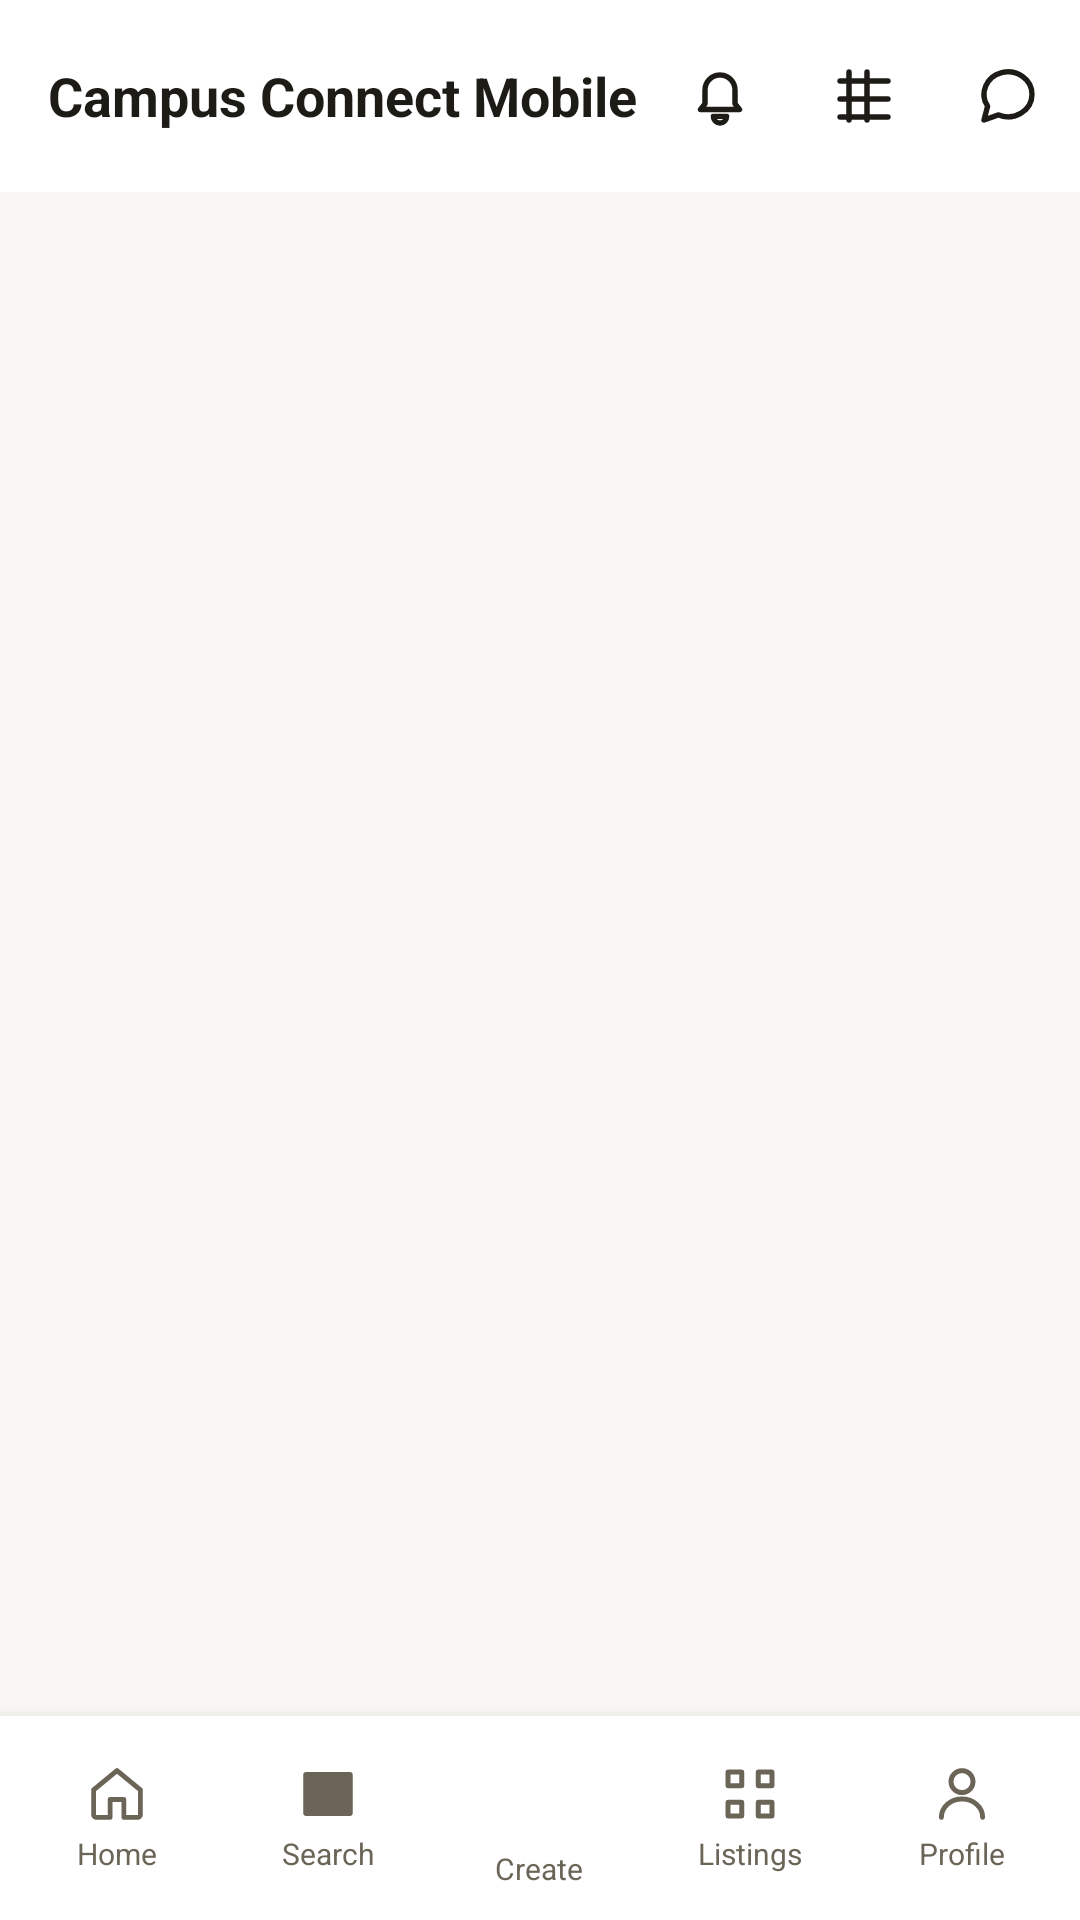

Layout XML and referenced resources for this Android screen:
<!-- AndroidManifest.xml: application theme Theme.CampusConnectMobile -->
<!-- res/layout/activity_home.xml -->
<?xml version="1.0" encoding="utf-8"?>
<RelativeLayout xmlns:android="http://schemas.android.com/apk/res/android"
    xmlns:app="http://schemas.android.com/apk/res-auto"
    android:layout_width="match_parent"
    android:layout_height="match_parent"
    android:background="@color/colorBackground">

    <androidx.appcompat.widget.Toolbar
        android:id="@+id/homeToolbar"
        android:layout_width="match_parent"
        android:layout_height="?attr/actionBarSize"
        android:layout_alignParentTop="true"
        android:background="@color/colorSurface"
        android:elevation="4dp"
        app:contentInsetStart="16dp">

        <RelativeLayout
            android:layout_width="match_parent"
            android:layout_height="match_parent">

            <TextView
                android:layout_width="wrap_content"
                android:layout_height="wrap_content"
                android:layout_centerVertical="true"
                android:text="@string/app_name"
                android:textColor="@color/colorTextPrimary"
                android:textSize="18sp"
                android:textStyle="bold" />

            <LinearLayout
                android:layout_width="wrap_content"
                android:layout_height="48dp"
                android:layout_alignParentEnd="true"
                android:layout_centerVertical="true"
                android:orientation="horizontal">

                <FrameLayout
                    android:id="@+id/btnNotificationsTopBar"
                    android:layout_width="48dp"
                    android:layout_height="48dp"
                    android:background="?attr/selectableItemBackgroundBorderless"
                    android:contentDescription="@string/cd_notifications">

                    <ImageView
                        android:layout_width="24dp"
                        android:layout_height="24dp"
                        android:layout_gravity="center"
                        android:src="@drawable/ic_tab_notifications"
                        app:tint="@color/colorTextPrimary" />

                    <TextView
                        android:id="@+id/tvNotificationsUnreadBadge"
                        android:layout_width="wrap_content"
                        android:layout_height="wrap_content"
                        android:layout_gravity="top|end"
                        android:layout_marginTop="2dp"
                        android:layout_marginEnd="2dp"
                        android:background="@drawable/bg_unread_badge"
                        android:gravity="center"
                        android:minWidth="16dp"
                        android:minHeight="16dp"
                        android:paddingStart="3dp"
                        android:paddingEnd="3dp"
                        android:text="1"
                        android:textColor="@color/white"
                        android:textSize="10sp"
                        android:textStyle="bold"
                        android:visibility="gone" />
                </FrameLayout>

                <FrameLayout
                    android:id="@+id/btnScanQrTopBar"
                    android:layout_width="48dp"
                    android:layout_height="48dp"
                    android:background="?attr/selectableItemBackgroundBorderless"
                    android:contentDescription="@string/action_scan_qr_code">

                    <ImageView
                        android:layout_width="24dp"
                        android:layout_height="24dp"
                        android:layout_gravity="center"
                        android:src="@drawable/ic_tab_scan"
                        app:tint="@color/colorTextPrimary" />

                    
                </FrameLayout>

                <FrameLayout
                    android:id="@+id/btnMessagesTopBar"
                    android:layout_width="48dp"
                    android:layout_height="48dp"
                    android:background="?attr/selectableItemBackgroundBorderless"
                    android:contentDescription="@string/cd_messages">

                    <ImageView
                        android:layout_width="24dp"
                        android:layout_height="24dp"
                        android:layout_gravity="center"
                        android:src="@drawable/ic_tab_messages"
                        app:tint="@color/colorTextPrimary" />

                    <TextView
                        android:id="@+id/tvMessagesUnreadBadge"
                        android:layout_width="wrap_content"
                        android:layout_height="wrap_content"
                        android:layout_gravity="top|end"
                        android:layout_marginTop="2dp"
                        android:layout_marginEnd="2dp"
                        android:background="@drawable/bg_unread_badge"
                        android:gravity="center"
                        android:minWidth="16dp"
                        android:minHeight="16dp"
                        android:paddingStart="3dp"
                        android:paddingEnd="3dp"
                        android:text="1"
                        android:textColor="@color/white"
                        android:textSize="10sp"
                        android:textStyle="bold"
                        android:visibility="gone" />
                </FrameLayout>
            </LinearLayout>
        </RelativeLayout>
    </androidx.appcompat.widget.Toolbar>

    <FrameLayout
        android:id="@+id/fragmentContainer"
        android:layout_width="match_parent"
        android:layout_height="match_parent"
        android:layout_below="@id/homeToolbar"
        android:layout_above="@+id/bottomNav" />

    <LinearLayout
        android:id="@+id/bottomNav"
        android:layout_width="match_parent"
        android:layout_height="68dp"
        android:layout_alignParentBottom="true"
        android:background="@color/colorSurface"
        android:elevation="8dp"
        android:gravity="center"
        android:orientation="horizontal"
        android:paddingStart="4dp"
        android:paddingEnd="4dp"
        android:paddingTop="4dp"
        android:paddingBottom="4dp">

        <LinearLayout
            android:id="@+id/nav_home"
            style="@style/CampusConnectBottomNavItem"
            android:contentDescription="Home">
            <ImageView android:id="@+id/ivNavHome" style="@style/CampusConnectBottomNavIcon" android:src="@drawable/ic_tab_home" />
            <TextView android:id="@+id/tvNavHome" style="@style/CampusConnectBottomNavLabel" android:text="Home" />
        </LinearLayout>

        <LinearLayout
            android:id="@+id/nav_search"
            style="@style/CampusConnectBottomNavItem"
            android:contentDescription="Search">
            <ImageView android:id="@+id/ivNavSearch" style="@style/CampusConnectBottomNavIcon" android:src="@drawable/ic_tab_search" />
            <TextView android:id="@+id/tvNavSearch" style="@style/CampusConnectBottomNavLabel" android:text="Search" />
        </LinearLayout>

        <LinearLayout
            android:id="@+id/nav_create"
            style="@style/CampusConnectBottomNavItem"
            android:contentDescription="Create">
            <ImageView
                android:id="@+id/ivNavCreate"
                android:layout_width="32dp"
                android:layout_height="32dp"
                android:background="@drawable/bg_nav_post"
                android:padding="6dp"
                android:src="@drawable/ic_tab_camera" />
            <TextView android:id="@+id/tvNavCreate" style="@style/CampusConnectBottomNavLabel" android:text="Create" />
        </LinearLayout>

        <LinearLayout
            android:id="@+id/nav_listings"
            style="@style/CampusConnectBottomNavItem"
            android:contentDescription="Listings">
            <ImageView android:id="@+id/ivNavListings" style="@style/CampusConnectBottomNavIcon" android:src="@drawable/ic_tab_listings" />
            <TextView android:id="@+id/tvNavListings" style="@style/CampusConnectBottomNavLabel" android:text="Listings" />
        </LinearLayout>

        <LinearLayout
            android:id="@+id/nav_profile"
            style="@style/CampusConnectBottomNavItem"
            android:contentDescription="Profile">
            <ImageView android:id="@+id/ivNavProfile" style="@style/CampusConnectBottomNavIcon" android:src="@drawable/ic_tab_profile" />
            <TextView android:id="@+id/tvNavProfile" style="@style/CampusConnectBottomNavLabel" android:text="Profile" />
        </LinearLayout>
    </LinearLayout>
</RelativeLayout>
<!-- resources referenced by this layout -->
<resources>
  <color name="colorBackground">#F7F6F2</color>
  <color name="colorSurface">#FFFFFF</color>
  <color name="colorTextPrimary">#1D1B16</color>
  <color name="white">#FFFFFF</color>
  <!-- drawable ic_tab_camera (drawable) -->
  <vector xmlns:android="http://schemas.android.com/apk/res/android"
      android:width="24dp"
      android:height="24dp"
      android:viewportWidth="24"
      android:viewportHeight="24"
      >
      <path
          android:fillColor="@android:color/transparent"
          android:strokeColor="#FFFFFFFF"
          android:strokeWidth="2.2"
          android:strokeLineCap="round"
          android:pathData="M12,6V18M6,12H18" />
  </vector>
  <!-- drawable ic_tab_listings (drawable) -->
  <vector xmlns:android="http://schemas.android.com/apk/res/android"
      android:width="24dp"
      android:height="24dp"
      android:viewportWidth="24"
      android:viewportHeight="24">
      <path
          android:fillColor="@android:color/transparent"
          android:strokeColor="#FF000000"
          android:strokeWidth="1.8"
          android:strokeLineCap="round"
          android:strokeLineJoin="round"
          android:pathData="M4,4H9V9H4Z M15,4H20V9H15Z M4,15H9V20H4Z M15,15H20V20H15Z" />
  </vector>
  <!-- drawable ic_tab_search (drawable) -->
  <vector xmlns:android="http://schemas.android.com/apk/res/android"
      android:width="24dp"
      android:height="24dp"
      android:viewportWidth="24"
      android:viewportHeight="24"
      android:tint="?attr/colorControlNormal">
      <path
          android:fillColor="#FF000000"
          android:pathData="M3,5C3,4.45 3.45,4 4,4H20C20.55,4 21,4.45 21,5V19C21,19.55 20.55,20 20,20H4C3.45,20 3,19.55 3,19V5ZM5,7H19V17H5V7ZM7,9H17V11H7V9ZM7,13H14V15H7V13Z" />
  </vector>
  <string name="action_scan_qr_code">Scan QR Code</string>
  <string name="app_name">Campus Connect Mobile</string>
  <string name="cd_messages">Messages</string>
  <string name="cd_notifications">Notifications</string>
  <style name="CampusConnectBottomNavIcon">
          <item name="android:layout_width">22dp</item>
          <item name="android:layout_height">22dp</item>
          <item name="android:tint">@color/colorTextMuted</item>
      </style>
  <style name="CampusConnectBottomNavItem">
          <item name="android:layout_width">0dp</item>
          <item name="android:layout_height">match_parent</item>
          <item name="android:layout_weight">1</item>
          <item name="android:orientation">vertical</item>
          <item name="android:gravity">center</item>
          <item name="android:clickable">true</item>
          <item name="android:focusable">true</item>
          <item name="android:foreground">?attr/selectableItemBackground</item>
      </style>
  <style name="CampusConnectBottomNavLabel">
          <item name="android:layout_width">wrap_content</item>
          <item name="android:layout_height">wrap_content</item>
          <item name="android:layout_marginTop">2dp</item>
          <item name="android:textColor">@color/colorTextMuted</item>
          <item name="android:textSize">10sp</item>
          <item name="android:fontFamily">sans</item>
      </style>
  <style name="Theme.CampusConnectMobile" parent="Base.Theme.CampusConnectMobile" />
  <color name="colorTextMuted">#6B6558</color>
  <color name="colorPrimary">#243B6B</color>
  <color name="colorPrimaryDark">#182747</color>
  <color name="colorAccent">#FF6B45</color>
  <color name="colorAccentDark">#E0532B</color>
  <color name="colorSuccess">#2E9E6E</color>
  <color name="colorError">#C1432E</color>
  <color name="colorBorder">#E4E1D8</color>
</resources>
